Dataset: dataset2mo (GitHub, lei047483-a11y/TCM-MicroScope). Classes: arborvitae seed, baiziren, banxiaqu, chinese angelica, chuanqiong, cinnabar, cinnamon bark, codonopsis root, cuwuweizi, danggui, dangshen, fuling, honey fried astragalus, honey fried licorice, poria, processed pinellia, rougui, sour jujube seed, suanzaoren, szechuan lovage rhizome, vinegar processed schisandra, zhigancao, zhihuangqi, zhusha.

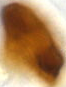
Label: cinnabar

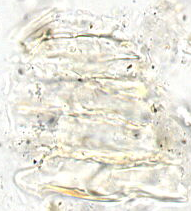
Label: danggui

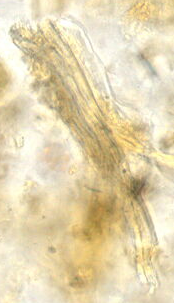
Label: zhihuangqi

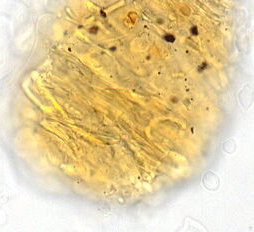
Label: arborvitae seed

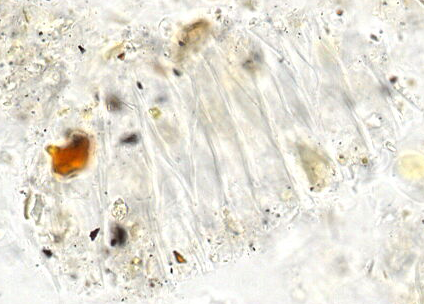
Label: chinese angelica

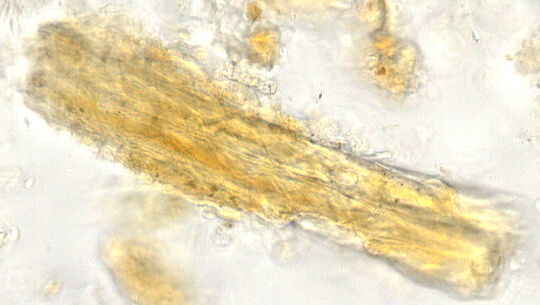
Label: honey fried astragalus
